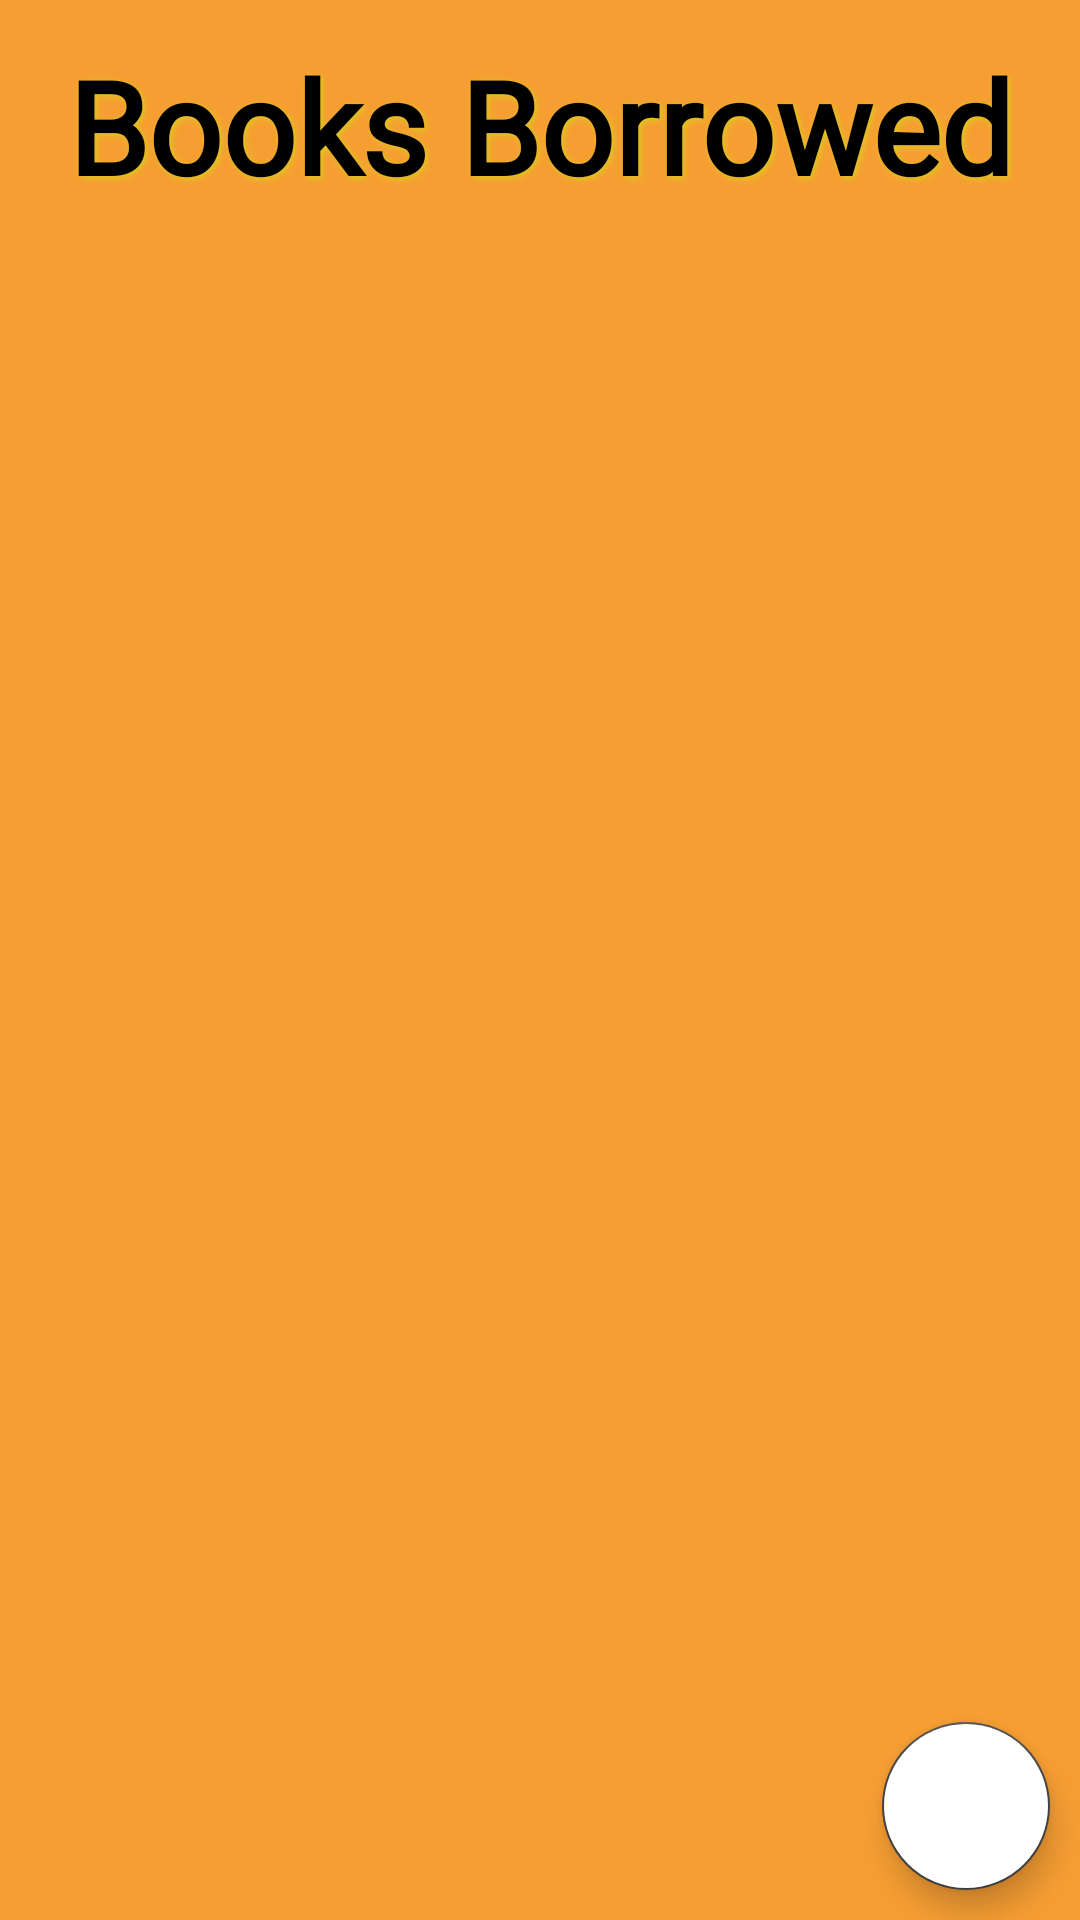

The Android layout XML behind this screen, and the referenced resources:
<!-- AndroidManifest.xml: application theme AppTheme -->
<!-- res/layout/books_taken.xml -->
<?xml version="1.0" encoding="utf-8"?>
<androidx.constraintlayout.widget.ConstraintLayout xmlns:app="http://schemas.android.com/apk/res-auto"
    xmlns:tools="http://schemas.android.com/tools"
    android:layout_height="match_parent"
    android:layout_width="match_parent"
    tools:context=".BooksTaken"
    android:background="#EEF69825"
    xmlns:android="http://schemas.android.com/apk/res/android">

    <androidx.appcompat.widget.AppCompatTextView
        android:id="@+id/bookBorrowedTag"
        android:layout_marginTop="13dp"
        app:layout_constraintStart_toStartOf="parent"
        app:layout_constraintEnd_toEndOf="parent"
        android:textColor="@android:color/black"
        android:layout_width="wrap_content"
        android:layout_height="wrap_content"
        android:fontFamily="@font/alegreya_sc"
        android:shadowColor="#DDCA1D"
        android:shadowRadius="5"
        android:shadowDx="2"
        android:shadowDy="2"
        app:layout_constraintTop_toTopOf="parent"
        android:text="@string/books_borrowed"
        android:textStyle="bold"
        android:textSize="43sp"/>

    <androidx.recyclerview.widget.RecyclerView
        android:id="@+id/taken_recycler_view"
        android:layout_width="match_parent"
        android:layout_height="0dp"
        android:paddingHorizontal="7dp"
        android:paddingVertical="15dp"
        android:scrollbars="vertical"
        app:layout_constraintBottom_toBottomOf="parent"
        app:layout_constraintEnd_toEndOf="parent"
        app:layout_constraintStart_toStartOf="parent"
        app:layout_constraintTop_toBottomOf="@id/bookBorrowedTag" />

    <com.google.android.material.floatingactionbutton.FloatingActionButton
        android:id="@+id/addBorrowedBook"
        android:layout_width="wrap_content"
        android:layout_height="wrap_content"
        android:layout_marginEnd="10dp"
        android:layout_marginBottom="10dp"
        android:backgroundTint="@color/cardview_light_background"
        android:clickable="true"
        android:focusable="true"
        android:src="@drawable/ic_add"
        app:backgroundTint="@color/cardview_dark_background"
        app:layout_constraintBottom_toBottomOf="parent"
        app:layout_constraintEnd_toEndOf="parent"
        tools:ignore="PrivateResource" />

</androidx.constraintlayout.widget.ConstraintLayout>
<!-- resources referenced by this layout -->
<resources>
  <string name="books_borrowed">Books Borrowed</string>
  <style name="AppTheme" parent="Theme.AppCompat.Light.NoActionBar">
          
          <item name="colorPrimary">@color/colorPrimary</item>
          <item name="colorPrimaryDark">@android:color/black</item>
          <item name="colorAccent">@color/colorAccent</item>
      </style>
  <color name="colorPrimary">#6200EE</color>
  <color name="colorAccent">#03DAC5</color>
</resources>
